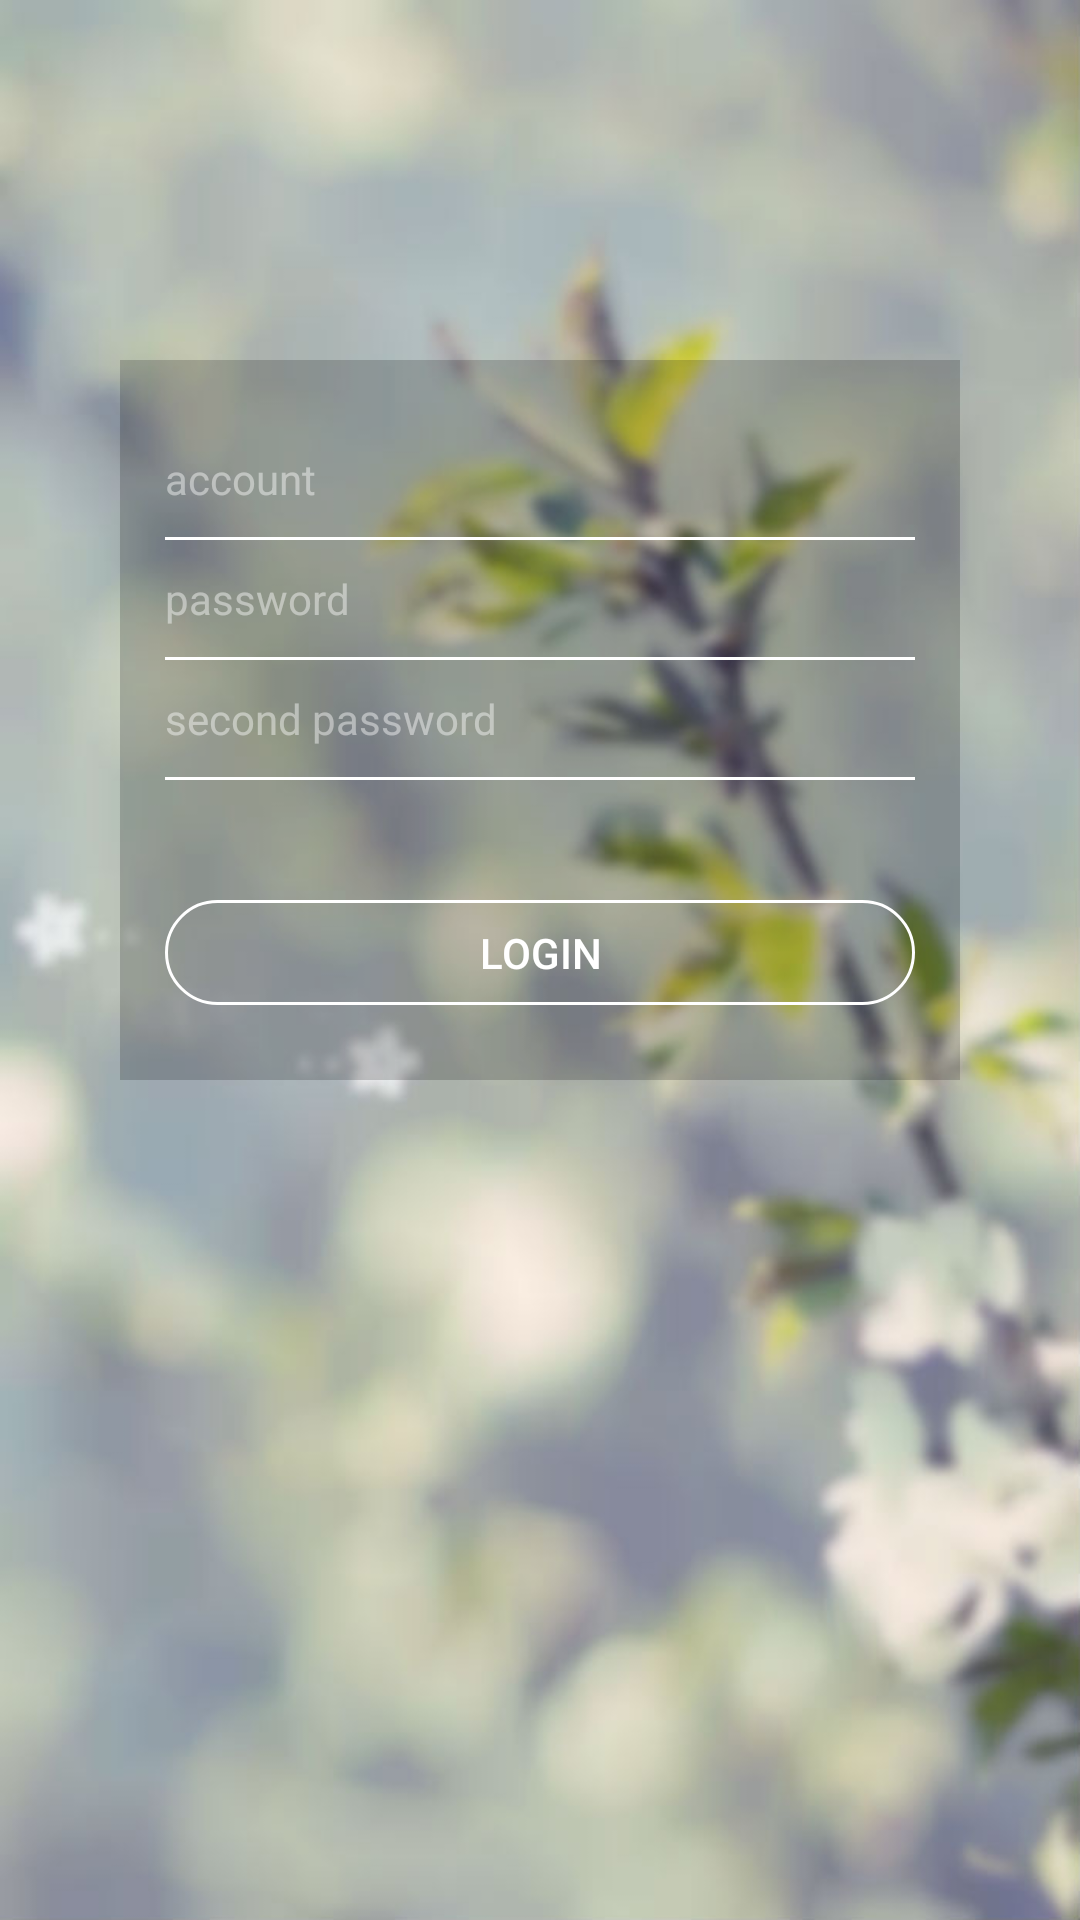

This screen was rendered from an Android layout file. Write that file and the resources it references.
<!-- AndroidManifest.xml: application theme Theme.AppCompat.NoActionBar -->
<!-- res/layout/activity_login3.xml -->
<?xml version="1.0" encoding="utf-8"?>
<LinearLayout xmlns:android="http://schemas.android.com/apk/res/android"
    xmlns:tools="http://schemas.android.com/tools"
    android:id="@+id/activity_login3"
    android:layout_width="match_parent"
    android:layout_height="match_parent"
    android:background="@drawable/log3_bac"
    android:gravity="center_horizontal"
    android:orientation="vertical"
    tools:context="com.example.administrator.login.com.example.login.Login3">

    <LinearLayout
        android:layout_marginTop="120dip"
        android:layout_width="280dip"
        android:layout_height="240dip"
        android:background="#30000000"
        android:gravity="center_horizontal"
        android:orientation="vertical">

        <EditText
            android:layout_width="250dip"
            android:layout_height="40dip"
            android:layout_marginTop="20dip"
            android:background="@null"
            android:drawableBottom="@drawable/log3_edit_1"
            android:hint="account"
            android:textColorHint="#70ffffff"
            android:textCursorDrawable="@drawable/log3_edit_c_1"
            android:textSize="14sp" />

        <EditText
            android:layout_width="250dip"
            android:layout_height="40dip"
            android:background="@null"
            android:drawableBottom="@drawable/log3_edit_1"
            android:hint="password"
            android:password="true"
            android:textColorHint="#70ffffff"
            android:textCursorDrawable="@drawable/log3_edit_c_1"
            android:textSize="14sp" />

        <EditText
            android:layout_width="250dip"
            android:layout_height="40dip"
            android:background="@null"
            android:drawableBottom="@drawable/log3_edit_1"
            android:hint="second password"
            android:password="true"
            android:textColorHint="#70ffffff"
            android:textCursorDrawable="@drawable/log3_edit_c_1"
            android:textSize="14sp" />

        <Button
            android:layout_width="250dip"
            android:layout_height="35dip"
            android:layout_marginTop="40dip"
            android:background="@drawable/log3_btn_1"
            android:text="LOGIN"
            android:textColor="#ffffff" />
    </LinearLayout>

</LinearLayout>
<!-- resources referenced by this layout -->
<resources>
  <!-- drawable log3_bac: jpg bitmap (drawable, 58904 bytes) -->
  <!-- drawable log3_btn_1 (drawable) -->
  <?xml version="1.0" encoding="utf-8"?>
  <shape xmlns:android="http://schemas.android.com/apk/res/android" >
      <corners android:radius="25dip"/>
      <stroke android:width="1dip"
          android:color="#ffffff"/>
      <solid android:color="#00000000"/>
  
  </shape>
  <!-- drawable log3_edit_1 (drawable) -->
  <?xml version="1.0" encoding="utf-8"?>
  <shape xmlns:android="http://schemas.android.com/apk/res/android" >
      <corners android:radius="0dip"/>
      <size android:width="1000dip"
          android:height="1dip"/>
      <solid android:color="#ffffff"/>
  </shape>
  <!-- drawable log3_edit_c_1 (drawable) -->
  <?xml version="1.0" encoding="utf-8"?>
  <shape xmlns:android="http://schemas.android.com/apk/res/android" android:shape="rectangle">
      <size android:width="1dp" />
      <solid android:color="#ffffff"  />
  </shape>
</resources>
